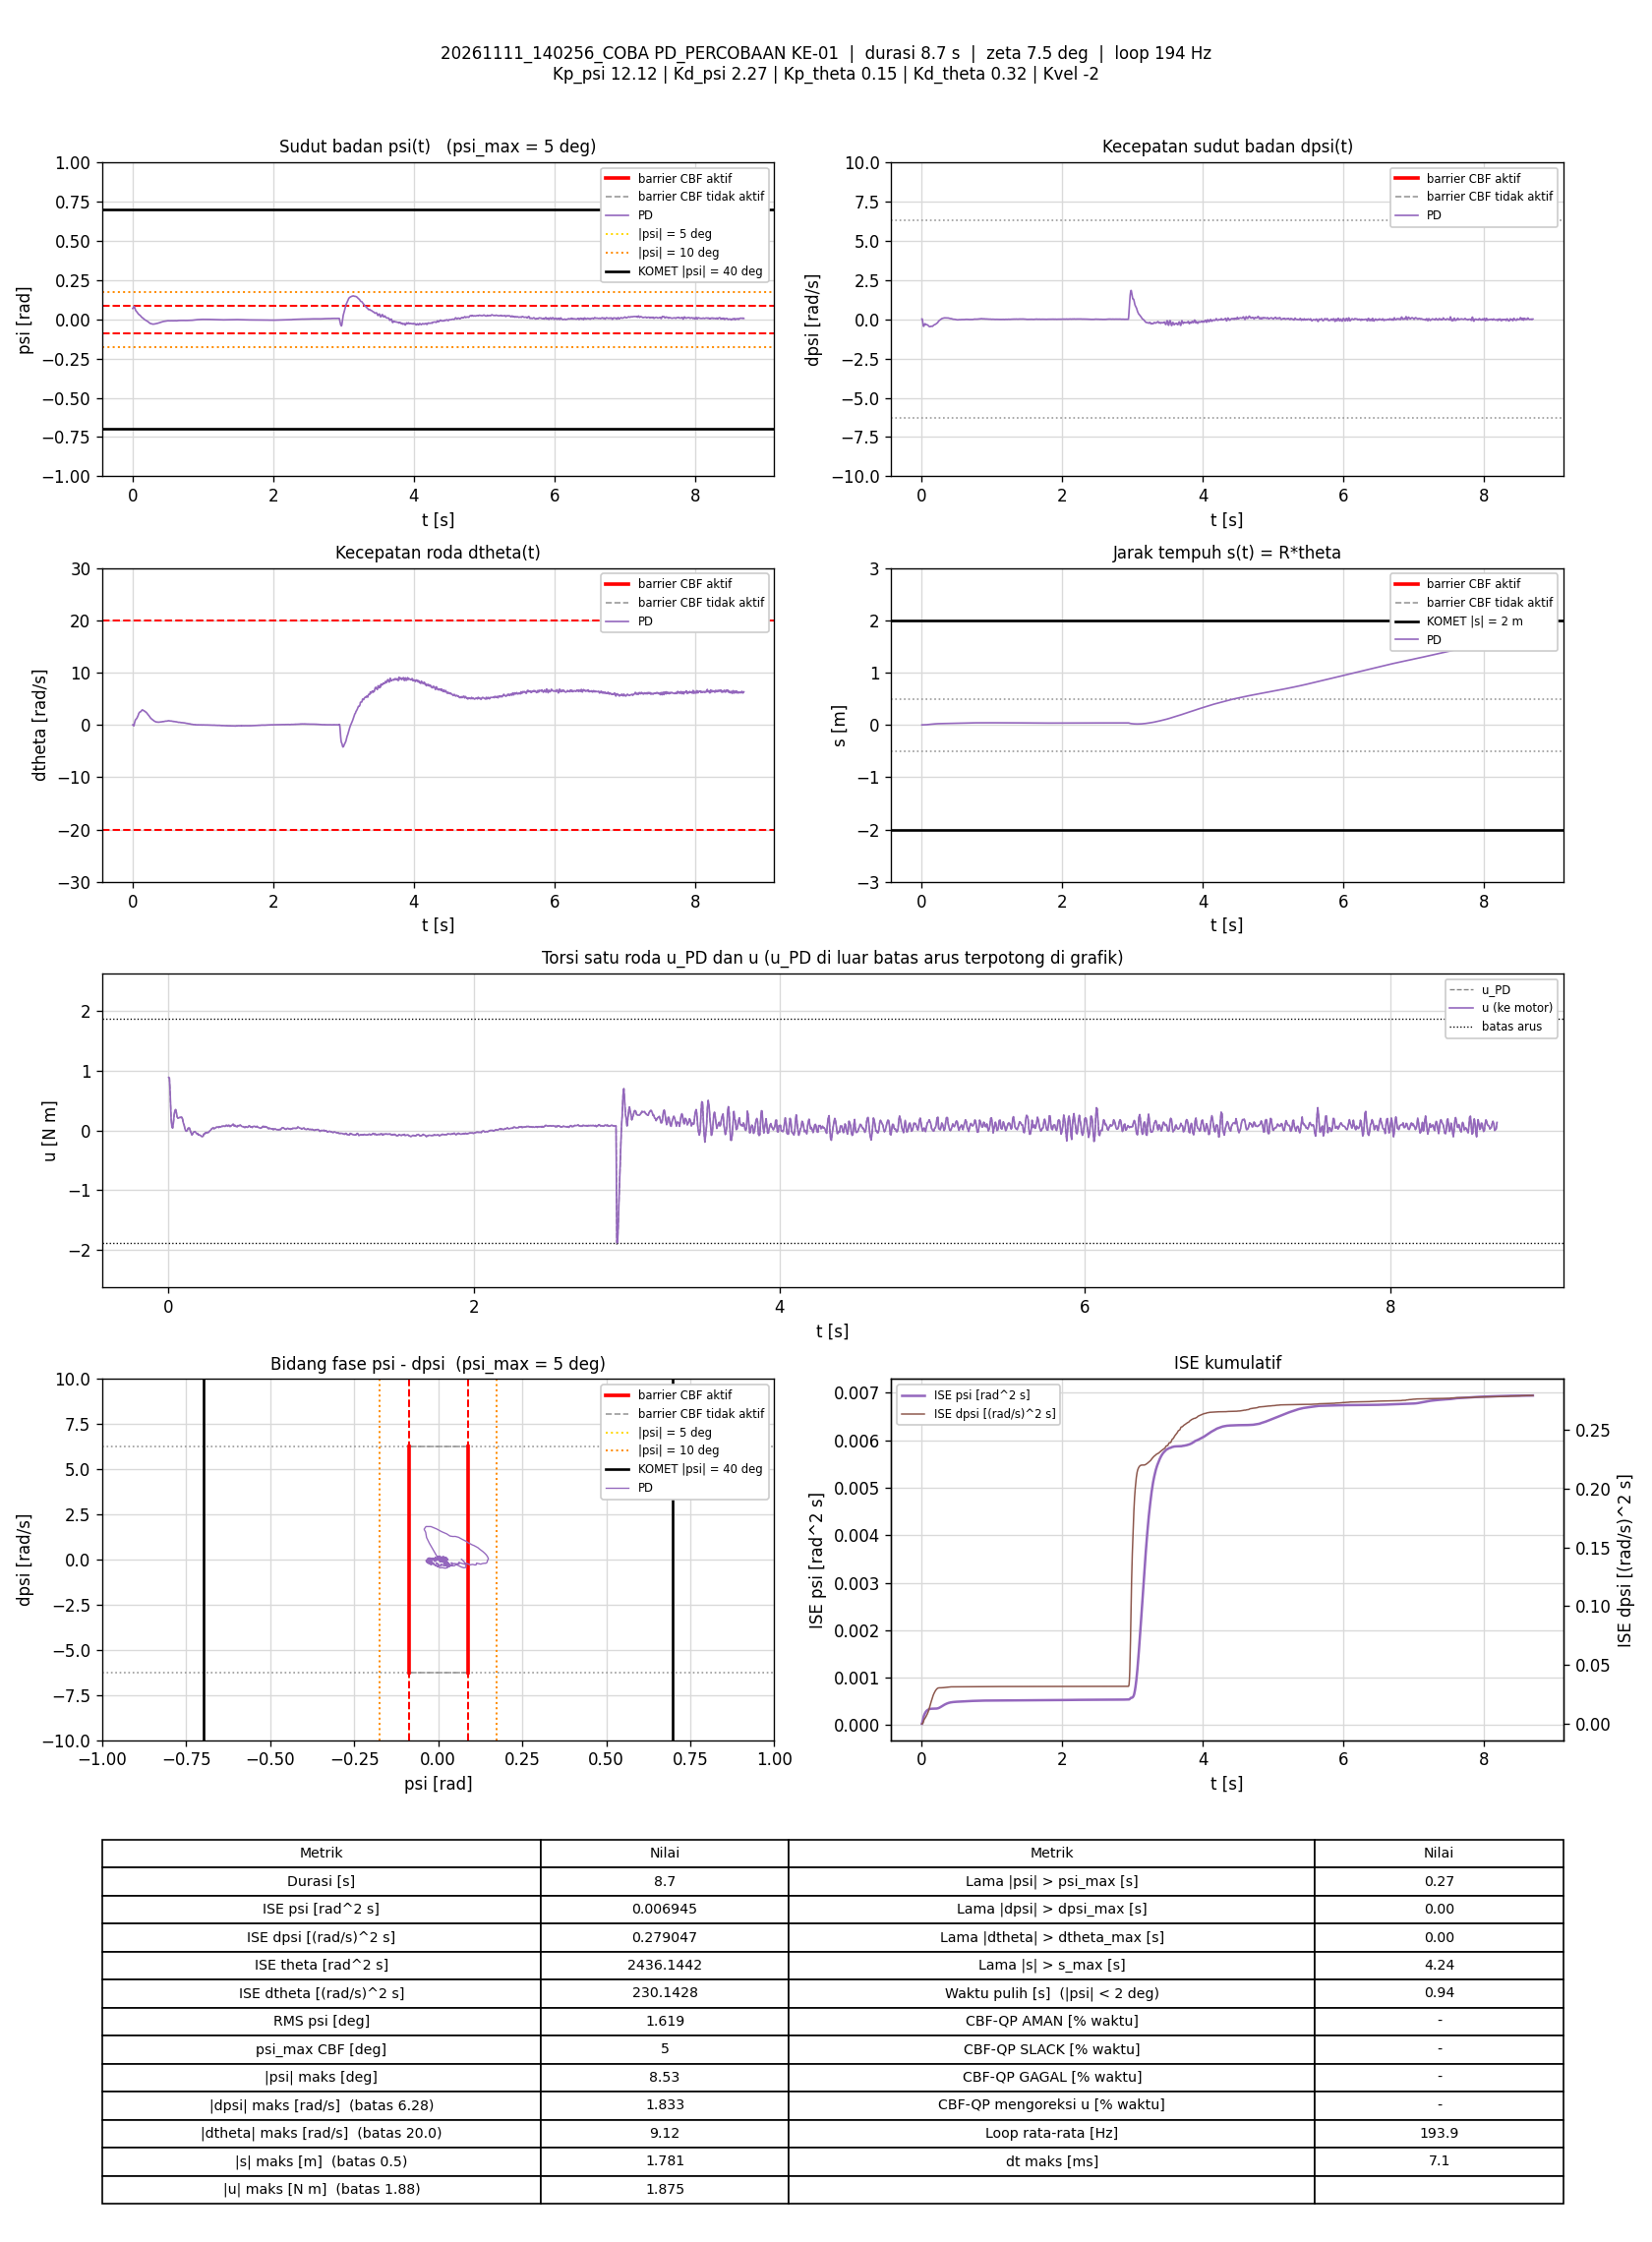

Values plotted in this chart, from the file beside it:
t_s, theta_rad, dtheta_rad_s, psi_rad, dpsi_rad_s, error_theta, error_dtheta, error_psi, error_dpsi, u_PD_Nm, u_Nm, status_cbf, dorong_N, ISE_theta, ISE_dtheta, ISE_psi, ISE_dpsi, Kp_psi, Kd_psi, Kp_theta, Kd_theta, Kvel, Alpha_1, Alpha_2
0.005743, -0.004203, 0.009865, 0.06898, 0.02099, 0.004203, -0.009865, -0.06898, -0.02099, 0.8869, 0.8869, -, 0, 1.0144981e-07, 5.5880234e-07, 2.7328384e-05, 2.5293898e-06, 12.12, 2.27, 0.15, 0.32, -2, 7.42, 8.45
0.01069, -0.005064, -0.02837, 0.06918, 0.02085, 0.005064, 0.02837, -0.06918, -0.02085, 0.8767, 0.8767, -, 0, 2.2845033e-07, 4.5450082e-06, 5.1027389e-05, 4.6829975e-06, 12.12, 2.27, 0.15, 0.32, -2, 7.42, 8.45
0.01568, 0.002682, -0.1527, 0.07683, -0.1172, -0.002682, 0.1527, -0.07683, 0.1172, 0.6163, 0.6163, -, 0, 2.6435194e-07, 0.0001209, 8.0480542e-05, 7.3190467e-05, 12.12, 2.27, 0.15, 0.32, -2, 7.42, 8.45
0.02178, 0.01261, -0.171, 0.08215, -0.3266, -0.01261, 0.171, -0.08215, 0.3266, 0.1995, 0.1995, -, 0, 1.2333029e-06, 0.0002992, 0.0001216, 0.0007237, 12.12, 2.27, 0.15, 0.32, -2, 7.42, 8.45
0.02676, 0.02503, 0.165, 0.08211, -0.4325, -0.02503, -0.165, -0.08211, 0.4325, 0.06614, 0.06614, -, 0, 4.3540154e-06, 0.0004349, 0.0001552, 0.001656, 12.12, 2.27, 0.15, 0.32, -2, 7.42, 8.45
0.03168, 0.02919, 0.4496, 0.07573, -0.4501, -0.02919, -0.4496, -0.07573, 0.4501, 0.03996, 0.03996, -, 0, 8.5429697e-06, 0.001429, 0.0001834, 0.002651, 12.12, 2.27, 0.15, 0.32, -2, 7.42, 8.45
0.03668, 0.03119, 0.688, 0.06843, -0.4071, -0.03119, -0.688, -0.06843, 0.4071, 0.1254, 0.1254, -, 0, 1.3405925e-05, 0.003795, 0.0002068, 0.00348, 12.12, 2.27, 0.15, 0.32, -2, 7.42, 8.45
0.04167, 0.03307, 0.8896, 0.06148, -0.3393, -0.03307, -0.8896, -0.06148, 0.3393, 0.2597, 0.2597, -, 0, 1.8870892e-05, 0.00775, 0.0002257, 0.004055, 12.12, 2.27, 0.15, 0.32, -2, 7.42, 8.45
0.04676, 0.03602, 1.01, 0.05638, -0.2953, -0.03602, -1.01, -0.05638, 0.2953, 0.3362, 0.3362, -, 0, 2.5464526e-05, 0.01293, 0.0002419, 0.004498, 12.12, 2.27, 0.15, 0.32, -2, 7.42, 8.45
0.05174, 0.0406, 1.079, 0.053, -0.2812, -0.0406, -1.079, -0.053, 0.2812, 0.3494, 0.3494, -, 0, 3.3680214e-05, 0.01874, 0.0002559, 0.004892, 12.12, 2.27, 0.15, 0.32, -2, 7.42, 8.45
0.05667, 0.04711, 1.143, 0.05059, -0.3022, -0.04711, -1.143, -0.05059, 0.3022, 0.2929, 0.2929, -, 0, 4.4615825e-05, 0.02518, 0.0002685, 0.005342, 12.12, 2.27, 0.15, 0.32, -2, 7.42, 8.45
0.06168, 0.05529, 1.235, 0.04852, -0.3341, -0.05529, -1.235, -0.04852, 0.3341, 0.2248, 0.2248, -, 0, 5.9922671e-05, 0.03281, 0.0002803, 0.005901, 12.12, 2.27, 0.15, 0.32, -2, 7.42, 8.45
0.06666, 0.06316, 1.361, 0.04517, -0.3425, -0.06316, -1.361, -0.04517, 0.3425, 0.2055, 0.2055, -, 0, 7.9795922e-05, 0.04203, 0.0002904, 0.006486, 12.12, 2.27, 0.15, 0.32, -2, 7.42, 8.45
0.07166, 0.07137, 1.508, 0.0413, -0.3391, -0.07137, -1.508, -0.0413, 0.3391, 0.2132, 0.2132, -, 0, 0.0001053, 0.0534, 0.000299, 0.007061, 12.12, 2.27, 0.15, 0.32, -2, 7.42, 8.45
0.07666, 0.08114, 1.662, 0.03794, -0.3413, -0.08114, -1.662, -0.03794, 0.3413, 0.2169, 0.2169, -, 0, 0.0001382, 0.0672, 0.0003061, 0.007643, 12.12, 2.27, 0.15, 0.32, -2, 7.42, 8.45
0.08178, 0.09225, 1.811, 0.03515, -0.3475, -0.09225, -1.811, -0.03515, 0.3475, 0.2167, 0.2167, -, 0, 0.0001818, 0.08401, 0.0003125, 0.008262, 12.12, 2.27, 0.15, 0.32, -2, 7.42, 8.45
0.08672, 0.1072, 2.042, 0.03287, -0.3633, -0.1072, -2.042, -0.03287, 0.3633, 0.2272, 0.2272, -, 0, 0.0002385, 0.1046, 0.0003178, 0.008913, 12.12, 2.27, 0.15, 0.32, -2, 7.42, 8.45
0.09166, 0.1216, 2.211, 0.03075, -0.3792, -0.1216, -2.211, -0.03075, 0.3792, 0.2194, 0.2194, -, 0, 0.0003116, 0.1287, 0.0003225, 0.009623, 12.12, 2.27, 0.15, 0.32, -2, 7.42, 8.45
0.09665, 0.1358, 2.31, 0.02919, -0.3978, -0.1358, -2.31, -0.02919, 0.3978, 0.1901, 0.1901, -, 0, 0.0004037, 0.1554, 0.0003267, 0.01041, 12.12, 2.27, 0.15, 0.32, -2, 7.42, 8.45
0.1017, 0.151, 2.387, 0.0281, -0.4312, -0.151, -2.387, -0.0281, 0.4312, 0.1257, 0.1257, -, 0, 0.0005176, 0.1839, 0.0003307, 0.01134, 12.12, 2.27, 0.15, 0.32, -2, 7.42, 8.45
0.1066, 0.1658, 2.475, 0.02628, -0.4477, -0.1658, -2.475, -0.02628, 0.4477, 0.09404, 0.09404, -, 0, 0.000655, 0.2145, 0.0003341, 0.01234, 12.12, 2.27, 0.15, 0.32, -2, 7.42, 8.45
0.1117, 0.1789, 2.483, 0.02414, -0.4645, -0.1789, -2.483, -0.02414, 0.4645, 0.0328, 0.0328, -, 0, 0.0008152, 0.2453, 0.0003371, 0.01342, 12.12, 2.27, 0.15, 0.32, -2, 7.42, 8.45
0.1167, 0.1913, 2.508, 0.02103, -0.4672, -0.1913, -2.508, -0.02103, 0.4672, -0.002897, -0.002897, -, 0, 0.0009996, 0.2771, 0.0003393, 0.01452, 12.12, 2.27, 0.15, 0.32, -2, 7.42, 8.45
0.1227, 0.2058, 2.589, 0.01851, -0.469, -0.2058, -2.589, -0.01851, 0.469, -0.01193, -0.01193, -, 0, 0.001256, 0.3176, 0.0003414, 0.01585, 12.12, 2.27, 0.15, 0.32, -2, 7.42, 8.45
0.1278, 0.2229, 2.667, 0.0155, -0.4552, -0.2229, -2.667, -0.0155, 0.4552, 0.007901, 0.007901, -, 0, 0.001508, 0.3537, 0.0003426, 0.01691, 12.12, 2.27, 0.15, 0.32, -2, 7.42, 8.45
0.1326, 0.239, 2.789, 0.0131, -0.4475, -0.239, -2.789, -0.0131, 0.4475, 0.0354, 0.0354, -, 0, 0.001784, 0.3913, 0.0003434, 0.01787, 12.12, 2.27, 0.15, 0.32, -2, 7.42, 8.45
0.1377, 0.2534, 2.825, 0.01098, -0.4365, -0.2534, -2.825, -0.01098, 0.4365, 0.04596, 0.04596, -, 0, 0.002106, 0.4313, 0.000344, 0.01883, 12.12, 2.27, 0.15, 0.32, -2, 7.42, 8.45
0.1427, 0.2704, 2.879, 0.01011, -0.4427, -0.2704, -2.879, -0.01011, 0.4427, 0.03878, 0.03878, -, 0, 0.002471, 0.4726, 0.0003445, 0.01981, 12.12, 2.27, 0.15, 0.32, -2, 7.42, 8.45
0.1476, 0.284, 2.826, 0.008362, -0.4463, -0.284, -2.826, -0.008362, 0.4463, -0.007399, -0.007399, -, 0, 0.002874, 0.5125, 0.0003449, 0.0208, 12.12, 2.27, 0.15, 0.32, -2, 7.42, 8.45
0.1527, 0.2983, 2.79, 0.007201, -0.4489, -0.2983, -2.79, -0.007201, 0.4489, -0.03907, -0.03907, -, 0, 0.003323, 0.5518, 0.0003451, 0.02182, 12.12, 2.27, 0.15, 0.32, -2, 7.42, 8.45
0.1576, 0.311, 2.745, 0.004746, -0.4463, -0.311, -2.745, -0.004746, 0.4463, -0.07693, -0.07693, -, 0, 0.003802, 0.5891, 0.0003452, 0.02281, 12.12, 2.27, 0.15, 0.32, -2, 7.42, 8.45
0.1626, 0.323, 2.699, 0.002736, -0.4197, -0.323, -2.699, -0.002736, 0.4197, -0.05604, -0.05604, -, 0, 0.004323, 0.6255, 0.0003453, 0.02369, 12.12, 2.27, 0.15, 0.32, -2, 7.42, 8.45
0.1676, 0.3354, 2.691, 0.0003485, -0.3946, -0.3354, -2.691, -0.0003485, 0.3946, -0.03024, -0.03024, -, 0, 0.004886, 0.6617, 0.0003453, 0.02446, 12.12, 2.27, 0.15, 0.32, -2, 7.42, 8.45
0.1726, 0.3472, 2.642, -0.001586, -0.3747, -0.3472, -2.642, 0.001586, 0.3747, -0.02432, -0.02432, -, 0, 0.005488, 0.6966, 0.0003453, 0.02517, 12.12, 2.27, 0.15, 0.32, -2, 7.42, 8.45
0.1786, 0.3593, 2.604, -0.003154, -0.3579, -0.3593, -2.604, 0.003154, 0.3579, -0.01736, -0.01736, -, 0, 0.006256, 0.7369, 0.0003454, 0.02593, 12.12, 2.27, 0.15, 0.32, -2, 7.42, 8.45
0.1846, 0.3711, 2.501, -0.004708, -0.345, -0.3711, -2.501, 0.004708, 0.345, -0.03975, -0.03975, -, 0, 0.007082, 0.7745, 0.0003455, 0.02664, 12.12, 2.27, 0.15, 0.32, -2, 7.42, 8.45
0.1898, 0.385, 2.448, -0.006195, -0.3354, -0.385, -2.448, 0.006195, 0.3354, -0.05309, -0.05309, -, 0, 0.00785, 0.8055, 0.0003457, 0.02722, 12.12, 2.27, 0.15, 0.32, -2, 7.42, 8.45
0.1948, 0.399, 2.437, -0.007365, -0.3258, -0.399, -2.437, 0.007365, 0.3258, -0.04917, -0.04917, -, 0, 0.00865, 0.8354, 0.000346, 0.02776, 12.12, 2.27, 0.15, 0.32, -2, 7.42, 8.45
0.1997, 0.4086, 2.333, -0.008757, -0.3153, -0.4086, -2.333, 0.008757, 0.3153, -0.07522, -0.07522, -, 0, 0.009465, 0.8619, 0.0003463, 0.02824, 12.12, 2.27, 0.15, 0.32, -2, 7.42, 8.45
0.2046, 0.4186, 2.28, -0.01002, -0.2997, -0.4186, -2.28, 0.01002, 0.2997, -0.072, -0.072, -, 0, 0.01033, 0.8877, 0.0003468, 0.02869, 12.12, 2.27, 0.15, 0.32, -2, 7.42, 8.45
0.2096, 0.4272, 2.188, -0.01148, -0.2825, -0.4272, -2.188, 0.01148, 0.2825, -0.08022, -0.08022, -, 0, 0.01125, 0.9116, 0.0003475, 0.02909, 12.12, 2.27, 0.15, 0.32, -2, 7.42, 8.45
0.2146, 0.4359, 2.11, -0.01276, -0.2653, -0.4359, -2.11, 0.01276, 0.2653, -0.08174, -0.08174, -, 0, 0.0122, 0.9339, 0.0003483, 0.02944, 12.12, 2.27, 0.15, 0.32, -2, 7.42, 8.45
0.2196, 0.4431, 2.008, -0.01444, -0.2488, -0.4431, -2.008, 0.01444, 0.2488, -0.09707, -0.09707, -, 0, 0.01318, 0.9541, 0.0003493, 0.02975, 12.12, 2.27, 0.15, 0.32, -2, 7.42, 8.45
0.2248, 0.4496, 1.912, -0.0163, -0.2271, -0.4496, -1.912, 0.0163, 0.2271, -0.1012, -0.1012, -, 0, 0.01422, 0.9729, 0.0003507, 0.03001, 12.12, 2.27, 0.15, 0.32, -2, 7.42, 8.45
0.2307, 0.4562, 1.841, -0.01826, -0.2043, -0.4562, -1.841, 0.01826, 0.2043, -0.09576, -0.09576, -, 0, 0.01544, 0.9929, 0.0003527, 0.03026, 12.12, 2.27, 0.15, 0.32, -2, 7.42, 8.45
0.2356, 0.4626, 1.744, -0.02039, -0.1631, -0.4626, -1.744, 0.02039, 0.1631, -0.05951, -0.05951, -, 0, 0.01651, 1.008, 0.0003547, 0.03039, 12.12, 2.27, 0.15, 0.32, -2, 7.42, 8.45
0.2406, 0.4663, 1.626, -0.02256, -0.1352, -0.4663, -1.626, 0.02256, 0.1352, -0.05998, -0.05998, -, 0, 0.01759, 1.021, 0.0003573, 0.03048, 12.12, 2.27, 0.15, 0.32, -2, 7.42, 8.45
0.2456, 0.4704, 1.543, -0.02433, -0.1036, -0.4704, -1.543, 0.02433, 0.1036, -0.03621, -0.03621, -, 0, 0.0187, 1.033, 0.0003602, 0.03054, 12.12, 2.27, 0.15, 0.32, -2, 7.42, 8.45
0.2507, 0.4738, 1.429, -0.02585, -0.08347, -0.4738, -1.429, 0.02585, 0.08347, -0.04538, -0.04538, -, 0, 0.01984, 1.043, 0.0003636, 0.03057, 12.12, 2.27, 0.15, 0.32, -2, 7.42, 8.45
0.2556, 0.4789, 1.372, -0.02655, -0.06561, -0.4789, -1.372, 0.02655, 0.06561, -0.03172, -0.03172, -, 0, 0.02097, 1.053, 0.0003671, 0.03059, 12.12, 2.27, 0.15, 0.32, -2, 7.42, 8.45
0.2606, 0.4826, 1.291, -0.0275, -0.05003, -0.4826, -1.291, 0.0275, 0.05003, -0.03384, -0.03384, -, 0, 0.02213, 1.061, 0.0003709, 0.03061, 12.12, 2.27, 0.15, 0.32, -2, 7.42, 8.45
0.2657, 0.486, 1.2, -0.02817, -0.03337, -0.486, -1.2, 0.02817, 0.03337, -0.03305, -0.03305, -, 0, 0.02333, 1.068, 0.0003749, 0.03061, 12.12, 2.27, 0.15, 0.32, -2, 7.42, 8.45
0.2708, 0.4901, 1.166, -0.02902, -0.01712, -0.4901, -1.166, 0.02902, 0.01712, -0.0173, -0.0173, -, 0, 0.02456, 1.075, 0.0003792, 0.03061, 12.12, 2.27, 0.15, 0.32, -2, 7.42, 8.45
0.2757, 0.4932, 1.105, -0.02991, 0.002601, -0.4932, -1.105, 0.02991, -0.002601, -0.003029, -0.003029, -, 0, 0.02574, 1.081, 0.0003836, 0.03061, 12.12, 2.27, 0.15, 0.32, -2, 7.42, 8.45
0.2807, 0.4961, 1.044, -0.03045, 0.01806, -0.4961, -1.044, 0.03045, -0.01806, 0.005933, 0.005933, -, 0, 0.02698, 1.087, 0.0003882, 0.03062, 12.12, 2.27, 0.15, 0.32, -2, 7.42, 8.45
0.2856, 0.4995, 1.003, -0.03082, 0.03378, -0.4995, -1.003, 0.03082, -0.03378, 0.02401, 0.02401, -, 0, 0.0282, 1.092, 0.0003929, 0.03062, 12.12, 2.27, 0.15, 0.32, -2, 7.42, 8.45
0.2906, 0.5023, 0.9371, -0.03085, 0.04777, -0.5023, -0.9371, 0.03085, -0.04777, 0.03443, 0.03443, -, 0, 0.02947, 1.096, 0.0003976, 0.03063, 12.12, 2.27, 0.15, 0.32, -2, 7.42, 8.45
0.2966, 0.5054, 0.889, -0.03073, 0.05856, -0.5054, -0.889, 0.03073, -0.05856, 0.04493, 0.04493, -, 0, 0.03099, 1.101, 0.0004033, 0.03065, 12.12, 2.27, 0.15, 0.32, -2, 7.42, 8.45
0.3026, 0.5079, 0.8015, -0.03045, 0.06229, -0.5079, -0.8015, 0.03045, -0.06229, 0.02886, 0.02886, -, 0, 0.03253, 1.105, 0.0004088, 0.03068, 12.12, 2.27, 0.15, 0.32, -2, 7.42, 8.45
0.3076, 0.5114, 0.7584, -0.03005, 0.07175, -0.5114, -0.7584, 0.03005, -0.07175, 0.0414, 0.0414, -, 0, 0.03385, 1.107, 0.0004134, 0.0307, 12.12, 2.27, 0.15, 0.32, -2, 7.42, 8.45
... 1,626 more rows
